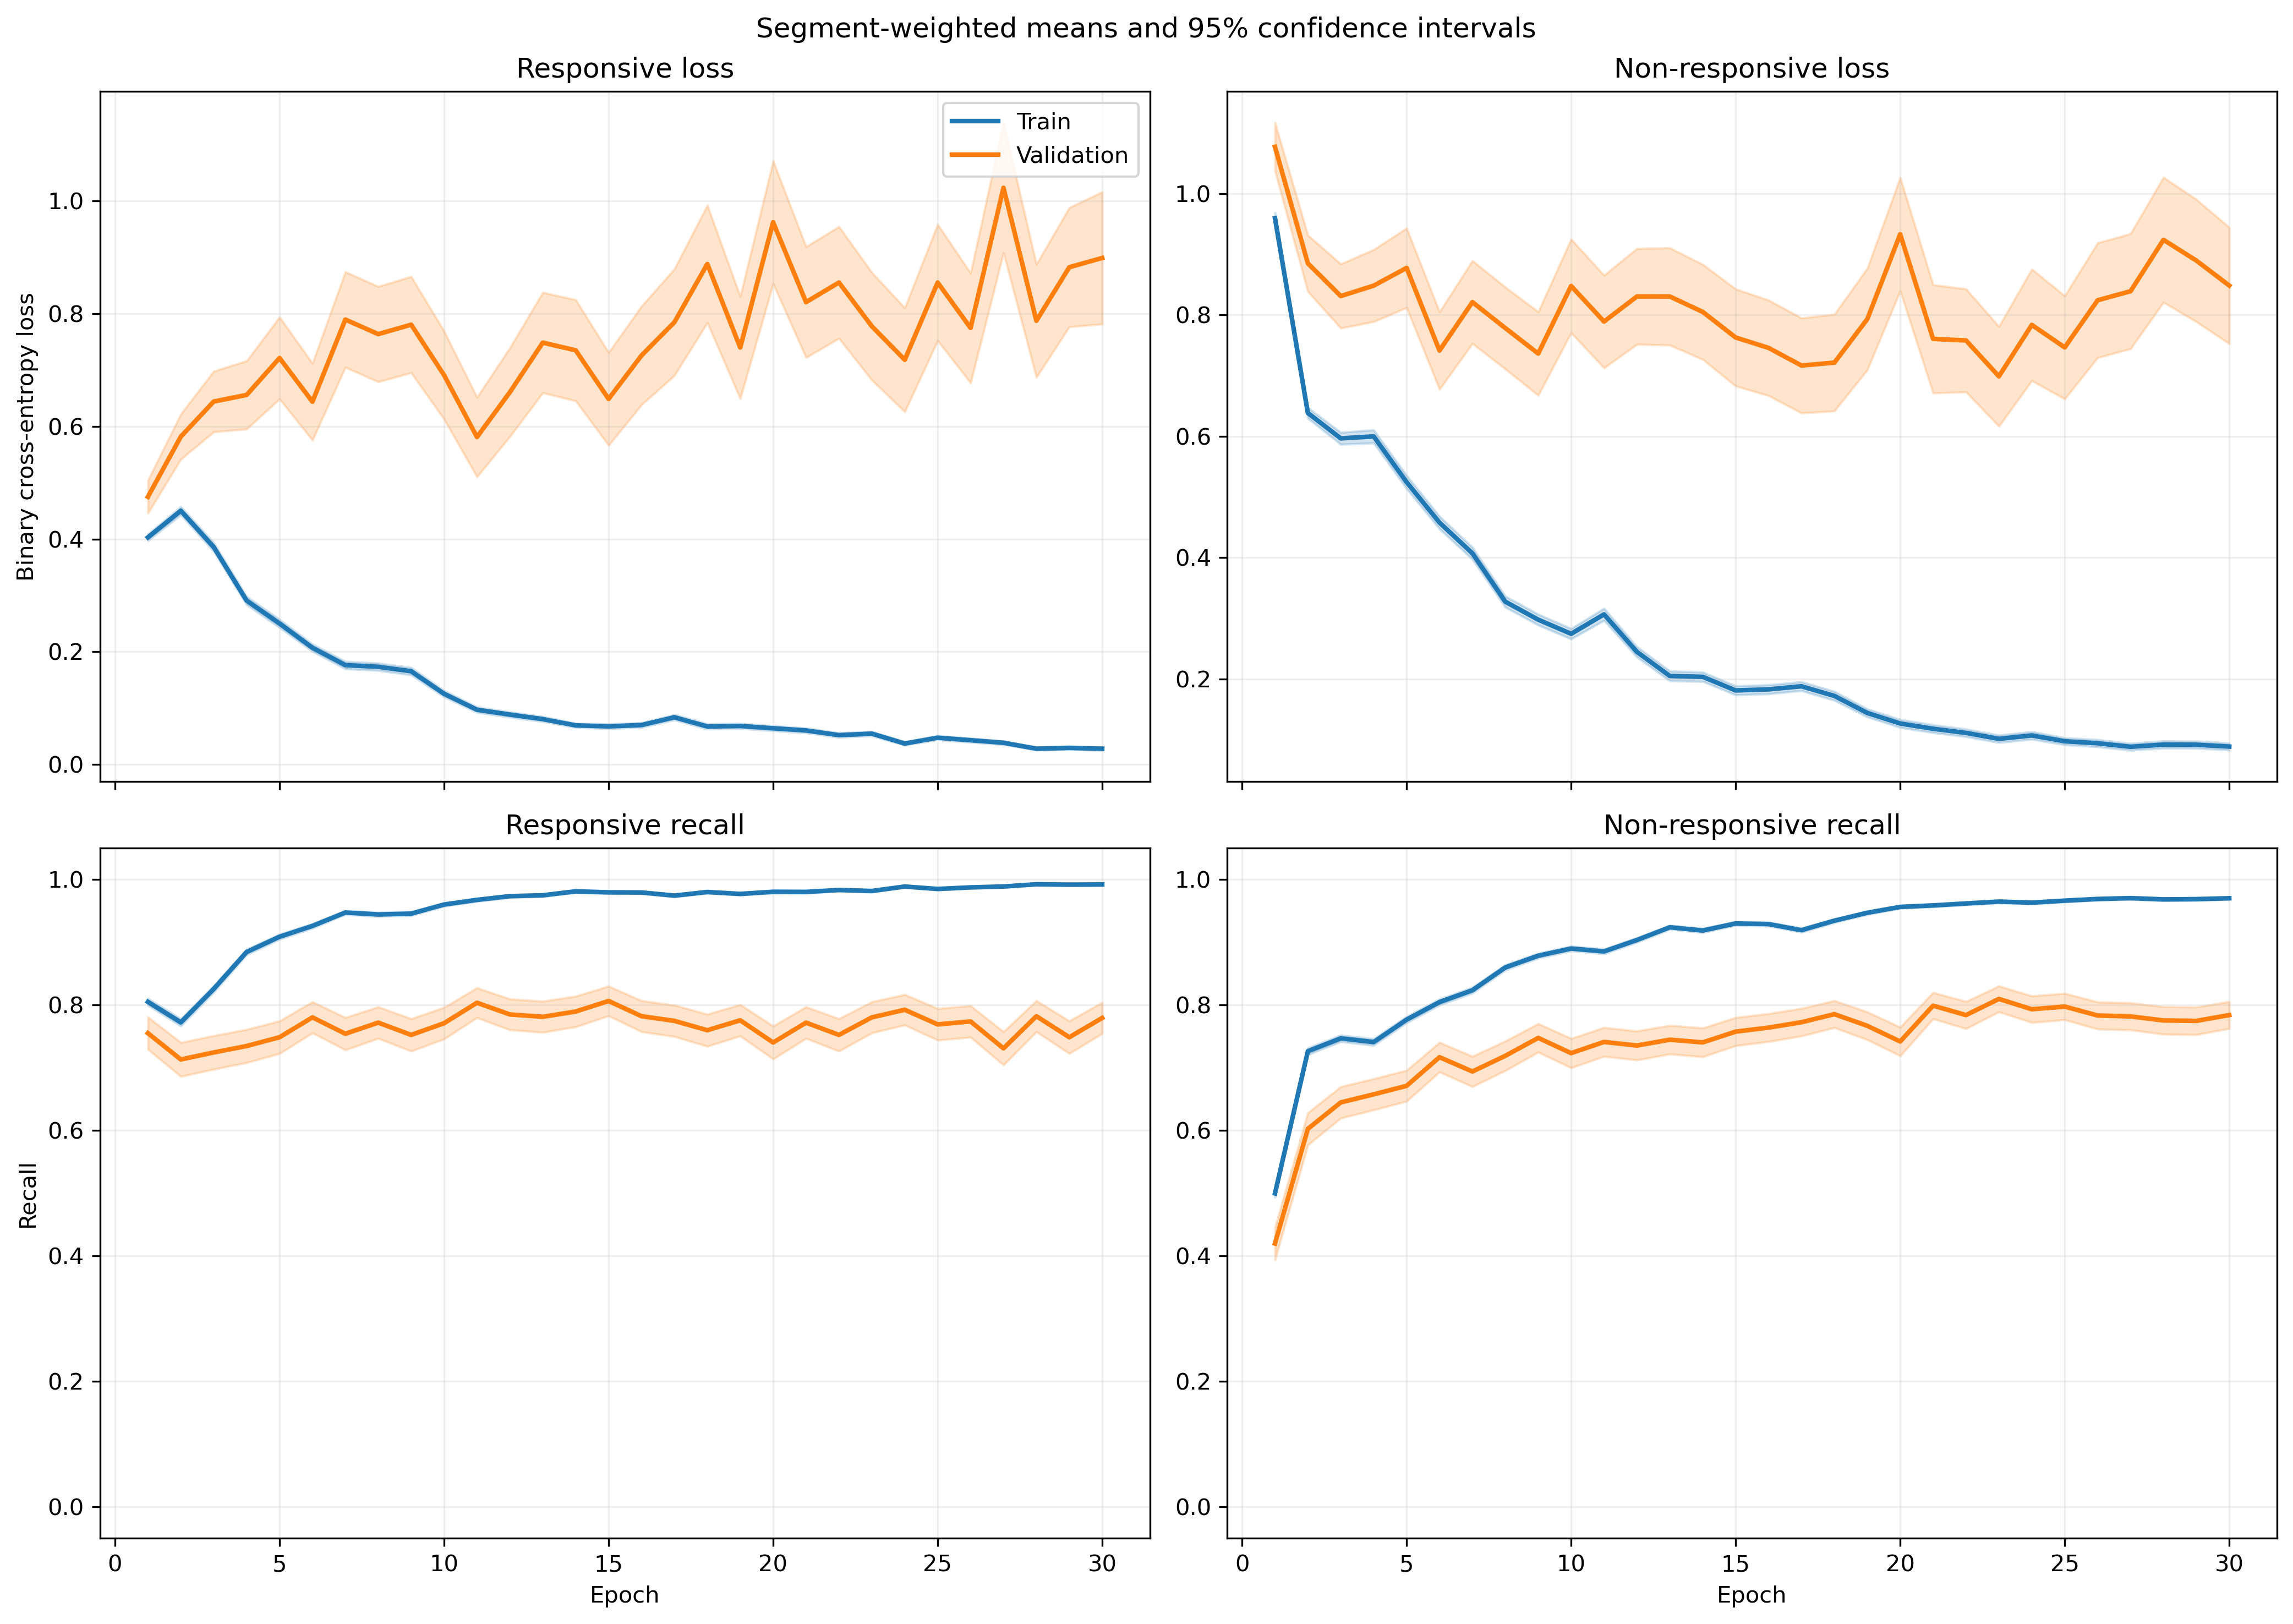

Source data for this figure (header and first rows):
fold, epoch, split, r_loss, r_loss_count, r_loss_sum, r_loss_sum_sq, r_recall, r_recall_count, r_recall_sum, r_recall_sum_sq, nr_loss, nr_loss_count, nr_loss_sum, nr_loss_sum_sq, nr_recall, nr_recall_count, nr_recall_sum, nr_recall_sum_sq
1, 1, train, 0.4062, 1063, 431.8, 382, 0.8043, 1063, 855.0, 855.0, 0.8976, 1401, 1258, 1887, 0.5303, 1401, 743.0, 743.0
1, 1, validation, 0.1007, 10, 1.007, 0.1638, 1.0, 10, 10.0, 10.0, , 0, 0.0, 0.0, , 0, 0.0, 0.0
1, 2, train, 0.4336, 1063, 460.9, 515, 0.7921, 1063, 842.0, 842.0, 0.585, 1401, 819.6, 1184, 0.7402, 1401, 1037, 1037
1, 2, validation, 0.1083, 10, 1.083, 0.2102, 1.0, 10, 10.0, 10.0, , 0, 0.0, 0.0, , 0, 0.0, 0.0
1, 3, train, 0.4035, 1063, 428.9, 511, 0.8213, 1063, 873.0, 873.0, 0.494, 1401, 692.1, 1069, 0.7873, 1401, 1103, 1103
1, 3, validation, 0.08738, 10, 0.8738, 0.1659, 1.0, 10, 10.0, 10.0, , 0, 0.0, 0.0, , 0, 0.0, 0.0
1, 4, train, 0.2567, 1063, 272.8, 253.2, 0.9135, 1063, 971.0, 971.0, 0.5429, 1401, 760.6, 1229, 0.7402, 1401, 1037, 1037
1, 4, validation, 0.05377, 10, 0.5377, 0.04533, 1.0, 10, 10.0, 10.0, , 0, 0.0, 0.0, , 0, 0.0, 0.0
1, 5, train, 0.2034, 1063, 216.2, 264.3, 0.9182, 1063, 976.0, 976.0, 0.6287, 1401, 880.8, 1813, 0.7195, 1401, 1008, 1008
1, 5, validation, 0.06091, 10, 0.6091, 0.1985, 1.0, 10, 10.0, 10.0, , 0, 0.0, 0.0, , 0, 0.0, 0.0
1, 6, train, 0.1453, 1063, 154.5, 127.8, 0.9624, 1063, 1023, 1023, 0.4719, 1401, 661.2, 1283, 0.788, 1401, 1104, 1104
1, 6, validation, 0.0196, 10, 0.196, 0.004667, 1.0, 10, 10.0, 10.0, , 0, 0.0, 0.0, , 0, 0.0, 0.0
1, 7, train, 0.1145, 1063, 121.7, 111.5, 0.9708, 1063, 1032, 1032, 0.4224, 1401, 591.8, 1170, 0.8123, 1401, 1138, 1138
1, 7, validation, 0.02048, 10, 0.2048, 0.006441, 1.0, 10, 10.0, 10.0, , 0, 0.0, 0.0, , 0, 0.0, 0.0
1, 8, train, 0.1229, 1063, 130.6, 132.2, 0.9614, 1063, 1022, 1022, 0.3243, 1401, 454.3, 941.4, 0.8572, 1401, 1201, 1201
1, 8, validation, 0.01697, 10, 0.1697, 0.005001, 1.0, 10, 10.0, 10.0, , 0, 0.0, 0.0, , 0, 0.0, 0.0
1, 9, train, 0.06561, 1063, 69.74, 55.48, 0.9784, 1063, 1040, 1040, 0.4445, 1401, 622.7, 1680, 0.8287, 1401, 1161, 1161
1, 9, validation, 0.004087, 10, 0.04087, 0.0002346, 1.0, 10, 10.0, 10.0, , 0, 0.0, 0.0, , 0, 0.0, 0.0
1, 10, train, 0.06715, 1063, 71.38, 75.37, 0.9849, 1063, 1047, 1047, 0.3891, 1401, 545.1, 1235, 0.8415, 1401, 1179, 1179
1, 10, validation, 0.005112, 10, 0.05112, 0.0003088, 1.0, 10, 10.0, 10.0, , 0, 0.0, 0.0, , 0, 0.0, 0.0
1, 11, train, 0.1735, 1063, 184.4, 370.9, 0.9417, 1063, 1001, 1001, 0.1563, 1401, 219, 491.8, 0.9386, 1401, 1315, 1315
1, 11, validation, 0.02374, 10, 0.2374, 0.01538, 1.0, 10, 10.0, 10.0, , 0, 0.0, 0.0, , 0, 0.0, 0.0
1, 12, train, 0.09654, 1063, 102.6, 154.5, 0.9737, 1063, 1035, 1035, 0.1957, 1401, 274.1, 698.7, 0.9258, 1401, 1297, 1297
1, 12, validation, 0.006487, 10, 0.06487, 0.0006103, 1.0, 10, 10.0, 10.0, , 0, 0.0, 0.0, , 0, 0.0, 0.0
1, 13, train, 0.09369, 1063, 99.59, 130.5, 0.9661, 1063, 1027, 1027, 0.1557, 1401, 218.2, 515.2, 0.9372, 1401, 1313, 1313
1, 13, validation, 0.007805, 10, 0.07805, 0.001009, 1.0, 10, 10.0, 10.0, , 0, 0.0, 0.0, , 0, 0.0, 0.0
1, 14, train, 0.03888, 1063, 41.33, 37.2, 0.9925, 1063, 1055, 1055, 0.2338, 1401, 327.5, 753.7, 0.9072, 1401, 1271, 1271
1, 14, validation, 0.003319, 10, 0.03319, 0.0001458, 1.0, 10, 10.0, 10.0, , 0, 0.0, 0.0, , 0, 0.0, 0.0
1, 15, train, 0.03792, 1063, 40.3, 27.75, 0.9887, 1063, 1051, 1051, 0.2256, 1401, 316, 722.8, 0.9086, 1401, 1273, 1273
1, 15, validation, 0.002239, 10, 0.02239, 6.778459533052228e-05, 1.0, 10, 10.0, 10.0, , 0, 0.0, 0.0, , 0, 0.0, 0.0
1, 16, train, 0.1426, 1063, 151.5, 330.8, 0.9558, 1063, 1016, 1016, 0.1079, 1401, 151.1, 340.2, 0.96, 1401, 1345, 1345
1, 16, validation, 0.005569, 10, 0.05569, 0.0004124, 1.0, 10, 10.0, 10.0, , 0, 0.0, 0.0, , 0, 0.0, 0.0
1, 17, train, 0.06667, 1063, 70.87, 97.02, 0.9765, 1063, 1038, 1038, 0.1187, 1401, 166.3, 433.4, 0.9579, 1401, 1342, 1342
1, 17, validation, 0.003279, 10, 0.03279, 0.000159, 1.0, 10, 10.0, 10.0, , 0, 0.0, 0.0, , 0, 0.0, 0.0
1, 18, train, 0.0401, 1063, 42.63, 51.43, 0.9849, 1063, 1047, 1047, 0.152, 1401, 213, 607.6, 0.9507, 1401, 1332, 1332
1, 18, validation, 0.001645, 10, 0.01645, 3.925472310584155e-05, 1.0, 10, 10.0, 10.0, , 0, 0.0, 0.0, , 0, 0.0, 0.0
1, 19, train, 0.08213, 1063, 87.31, 120.7, 0.968, 1063, 1029, 1029, 0.07733, 1401, 108.3, 242.5, 0.975, 1401, 1366, 1366
1, 19, validation, 0.006536, 10, 0.06536, 0.0006003, 1.0, 10, 10.0, 10.0, , 0, 0.0, 0.0, , 0, 0.0, 0.0
1, 20, train, 0.09431, 1063, 100.2, 171.1, 0.9671, 1063, 1028, 1028, 0.1275, 1401, 178.7, 477, 0.955, 1401, 1338, 1338
1, 20, validation, 0.001865, 10, 0.01865, 5.418343062046915e-05, 1.0, 10, 10.0, 10.0, , 0, 0.0, 0.0, , 0, 0.0, 0.0
1, 21, train, 0.03598, 1063, 38.25, 42.95, 0.9906, 1063, 1053, 1053, 0.08676, 1401, 121.6, 310.8, 0.9693, 1401, 1358, 1358
1, 21, validation, 0.0009546, 10, 0.009546, 1.18279492653528e-05, 1.0, 10, 10.0, 10.0, , 0, 0.0, 0.0, , 0, 0.0, 0.0
1, 22, train, 0.03823, 1063, 40.64, 24.95, 0.9878, 1063, 1050, 1050, 0.09167, 1401, 128.4, 288.1, 0.9707, 1401, 1360, 1360
1, 22, validation, 0.002083, 10, 0.02083, 6.805380371588399e-05, 1.0, 10, 10.0, 10.0, , 0, 0.0, 0.0, , 0, 0.0, 0.0
1, 23, train, 0.03135, 1063, 33.33, 35.17, 0.9906, 1063, 1053, 1053, 0.09404, 1401, 131.7, 324.5, 0.9665, 1401, 1354, 1354
1, 23, validation, 0.001584, 10, 0.01584, 5.190053980186349e-05, 1.0, 10, 10.0, 10.0, , 0, 0.0, 0.0, , 0, 0.0, 0.0
1, 24, train, 0.02654, 1063, 28.22, 92.57, 0.9962, 1063, 1059, 1059, 0.09215, 1401, 129.1, 437.3, 0.9722, 1401, 1362, 1362
1, 24, validation, 0.0006121, 10, 0.006121, 4.860454509980627e-06, 1.0, 10, 10.0, 10.0, , 0, 0.0, 0.0, , 0, 0.0, 0.0
1, 25, train, 0.067, 1063, 71.22, 114.2, 0.9737, 1063, 1035, 1035, 0.07302, 1401, 102.3, 290.5, 0.9757, 1401, 1367, 1367
1, 25, validation, 0.002889, 10, 0.02889, 0.0002581, 1.0, 10, 10.0, 10.0, , 0, 0.0, 0.0, , 0, 0.0, 0.0
1, 26, train, 0.1189, 1063, 126.4, 309.8, 0.9548, 1063, 1015, 1015, 0.0935, 1401, 131, 330.6, 0.9665, 1401, 1354, 1354
1, 26, validation, 0.001862, 10, 0.01862, 4.309843166083738e-05, 1.0, 10, 10.0, 10.0, , 0, 0.0, 0.0, , 0, 0.0, 0.0
1, 27, train, 0.09144, 1063, 97.2, 191.9, 0.9652, 1063, 1026, 1026, 0.1061, 1401, 148.7, 369.4, 0.9643, 1401, 1351, 1351
1, 27, validation, 0.001627, 10, 0.01627, 3.530229469106416e-05, 1.0, 10, 10.0, 10.0, , 0, 0.0, 0.0, , 0, 0.0, 0.0
1, 28, train, 0.02558, 1063, 27.2, 40.33, 0.9897, 1063, 1052, 1052, 0.09628, 1401, 134.9, 406, 0.965, 1401, 1352, 1352
1, 28, validation, 0.0007595, 10, 0.007595, 7.108330237315386e-06, 1.0, 10, 10.0, 10.0, , 0, 0.0, 0.0, , 0, 0.0, 0.0
1, 29, train, 0.02534, 1063, 26.94, 40.65, 0.9915, 1063, 1054, 1054, 0.05356, 1401, 75.04, 236, 0.9836, 1401, 1378, 1378
1, 29, validation, 0.0006294, 10, 0.006294, 5.374005013436545e-06, 1.0, 10, 10.0, 10.0, , 0, 0.0, 0.0, , 0, 0.0, 0.0
1, 30, train, 0.03649, 1063, 38.79, 37.21, 0.9906, 1063, 1053, 1053, 0.07016, 1401, 98.3, 282.9, 0.9772, 1401, 1369, 1369
1, 30, validation, 0.0007304, 10, 0.007304, 8.025906481634593e-06, 1.0, 10, 10.0, 10.0, , 0, 0.0, 0.0, , 0, 0.0, 0.0
... 1,140 more rows
